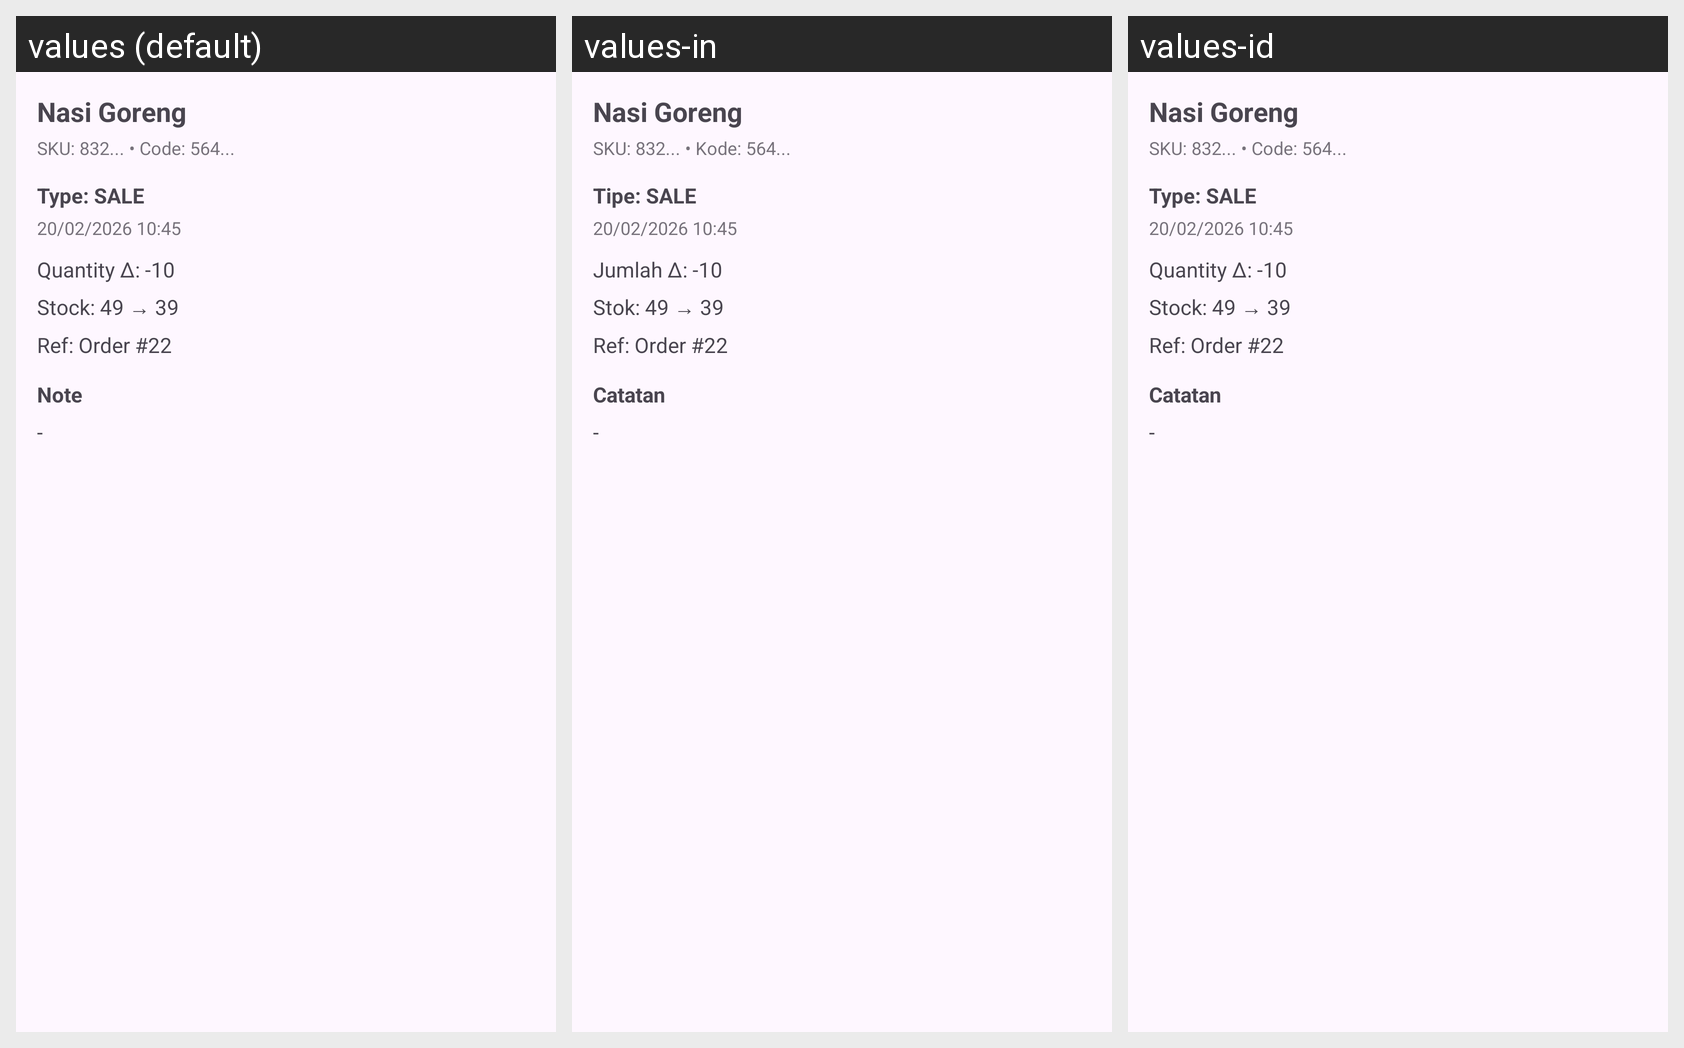

Here is an Android app screen in its default locale and in the app's own translations. Write out the translated-string differences for the strings that appear on this screen.
Android screen res/layout/activity_stock_movement_detail.xml rendered under 3 locales, left to right: values (default), values-in, values-id. Device: Nexus 5 (rendered at 1080×1920; each locale shown at half size, 540×960, under a caption strip naming it); theme Theme.ValdKer.
Strings drawn on this screen, with the default value and each locale's value (text and hints the layout hard-codes, and strings that could not be matched under every locale, appear in the picture but are not listed):

stock_movement_item_name_placeholder
  values: Nasi Goreng
  values-in: Nasi Goreng
  values-id: Nasi Goreng  [not translated; the default value is used]

stock_movement_meta_placeholder
  values: SKU: 832... • Code: 564...
  values-in: SKU: 832... • Kode: 564...
  values-id: SKU: 832... • Code: 564...  [not translated; the default value is used]

stock_movement_type_placeholder
  values: Type: SALE
  values-in: Tipe: SALE
  values-id: Type: SALE  [not translated; the default value is used]

stock_movement_date_placeholder
  values: 20/02/2026 10:45
  values-in: 20/02/2026 10:45
  values-id: 20/02/2026 10:45  [not translated; the default value is used]

stock_movement_qty_placeholder
  values: Quantity Δ: -10
  values-in: Jumlah Δ: -10
  values-id: Quantity Δ: -10  [not translated; the default value is used]

stock_movement_stock_placeholder
  values: Stock: 49 → 39
  values-in: Stok: 49 → 39
  values-id: Stock: 49 → 39  [not translated; the default value is used]

stock_movement_ref_placeholder
  values: Ref: Order #22
  values-in: Ref: Order #22
  values-id: Ref: Order #22  [not translated; the default value is used]

label_note
  values: Note
  values-in: Catatan
  values-id: Catatan

label_default_dash
  values: -
  values-in: -
  values-id: -  [not translated; the default value is used]
